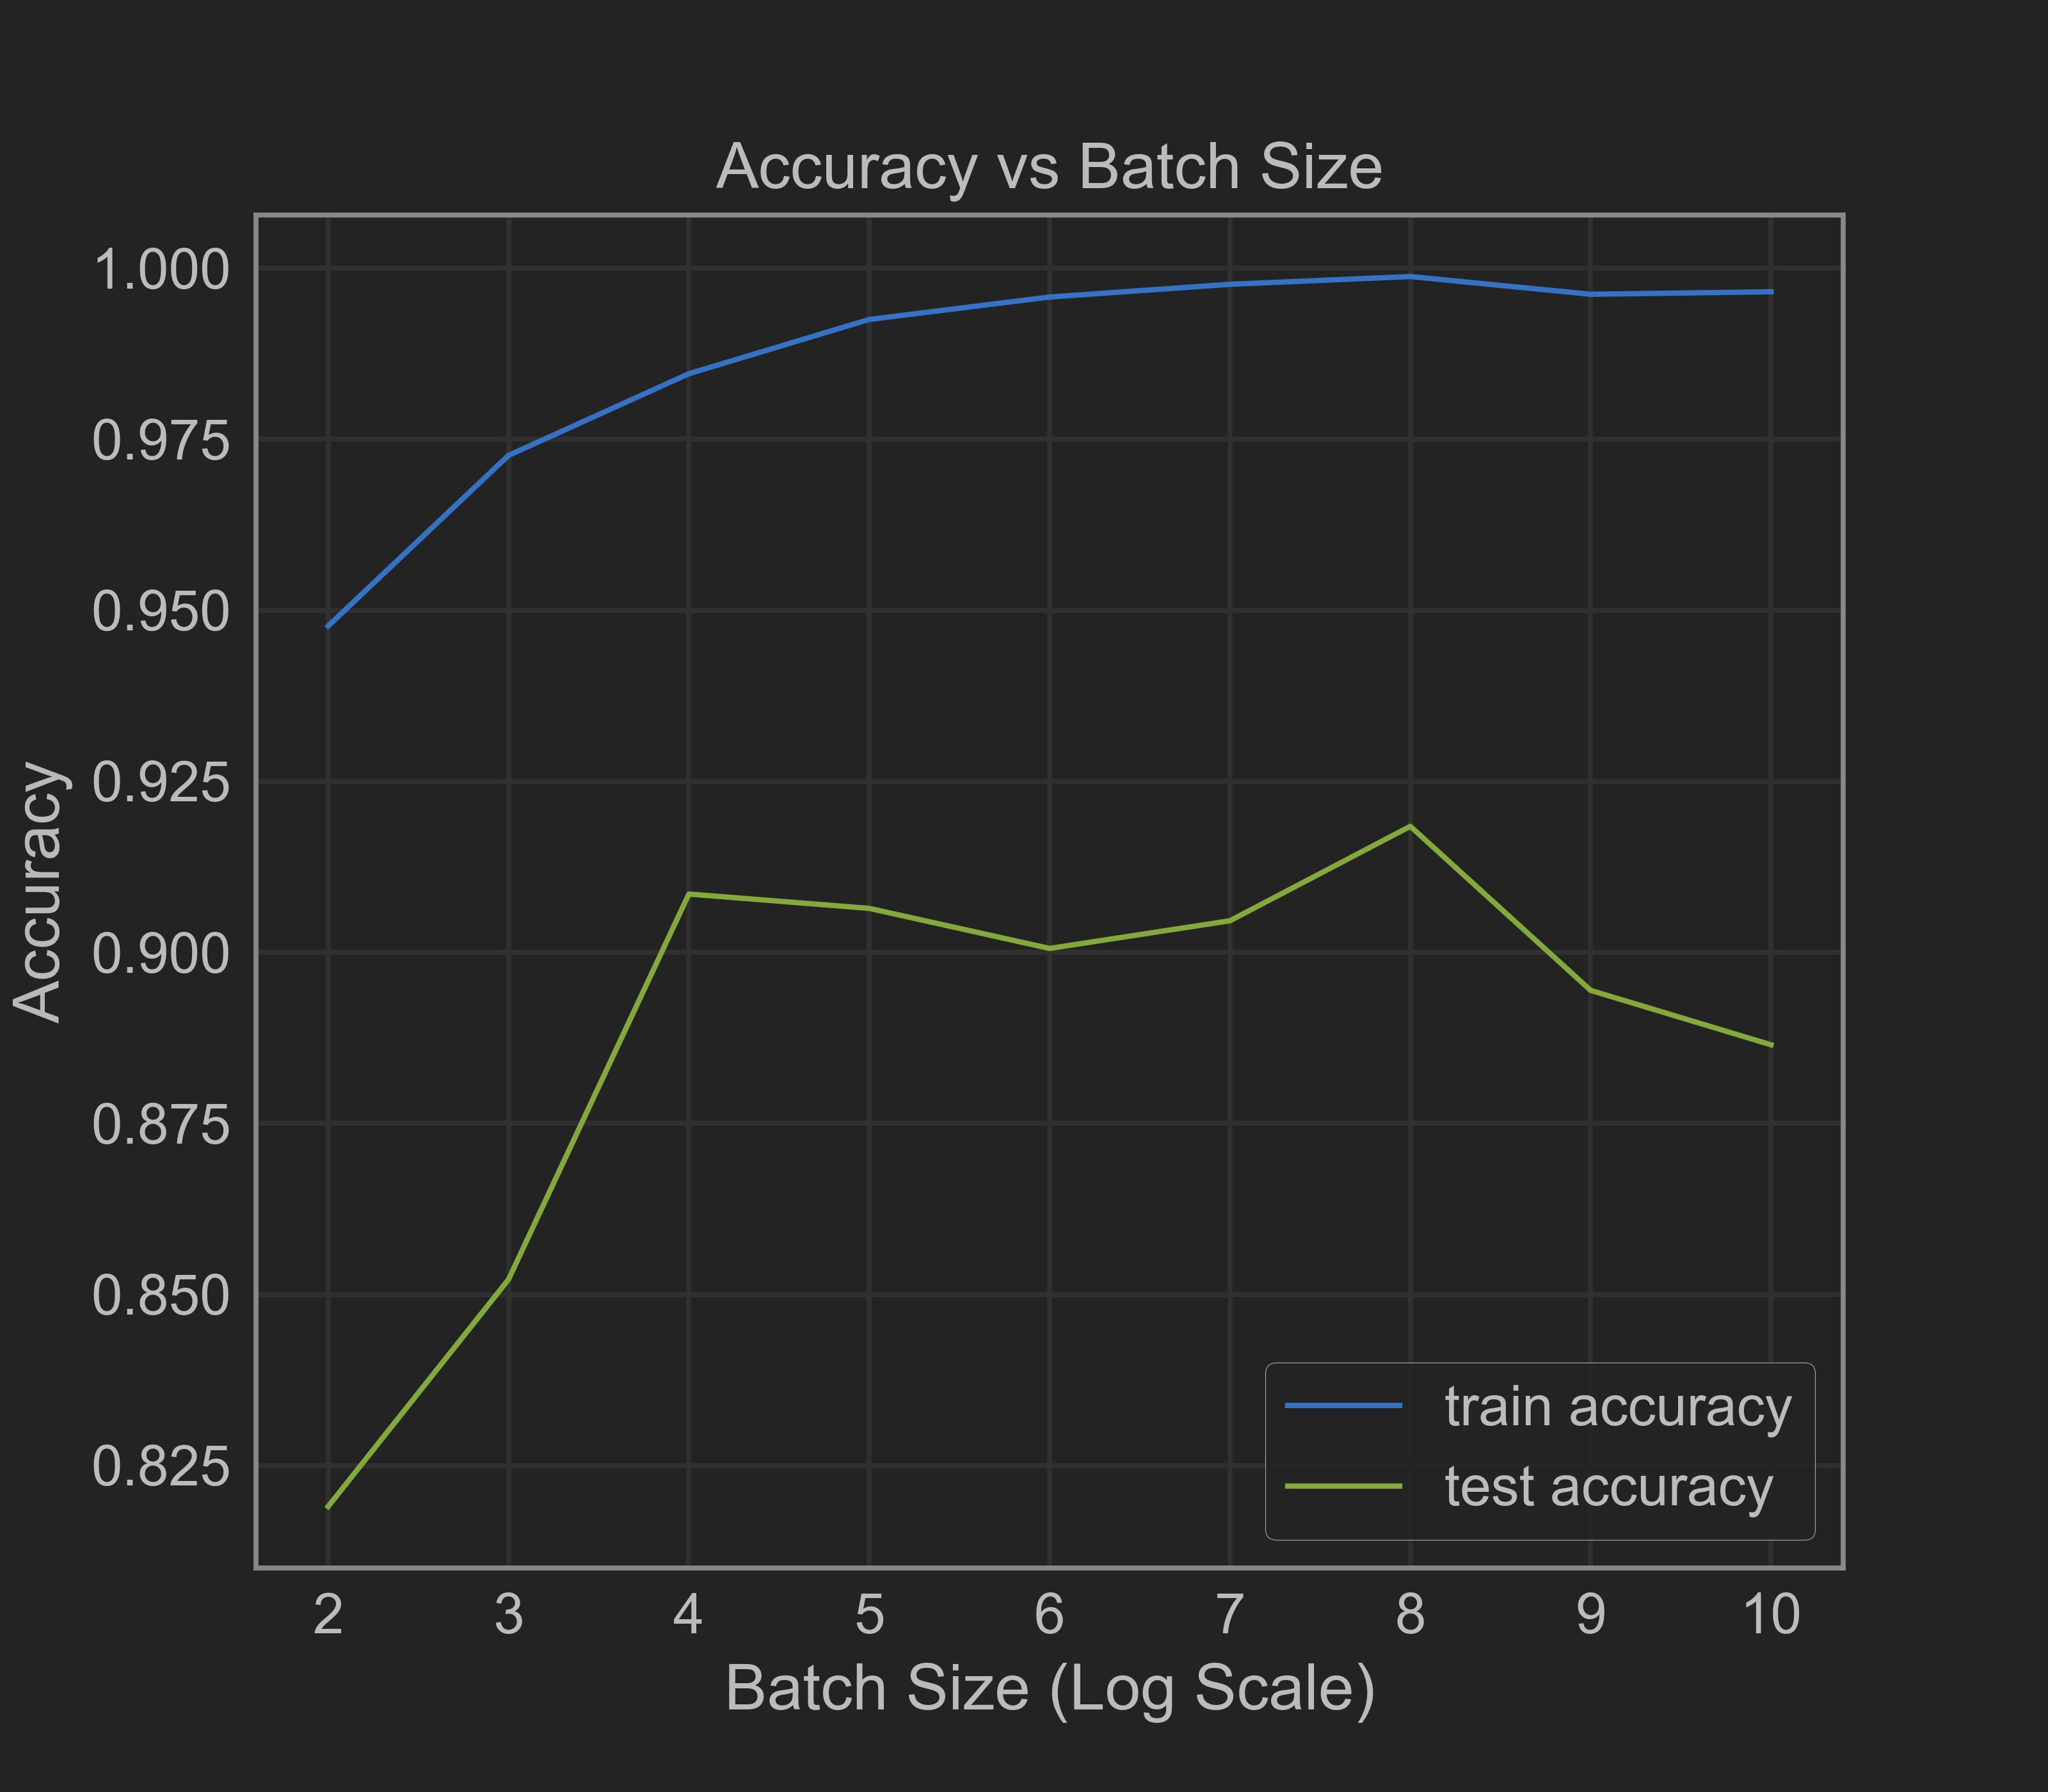

The table this chart was drawn from, first rows:
, batch size (log), train accuracy, test accuracy
0, 2.0, 0.9477, 0.819
1, 3.0, 0.9726, 0.8522
2, 4.0, 0.9846, 0.9085
3, 5.0, 0.9925, 0.9064
4, 6.0, 0.9958, 0.9006
5, 7.0, 0.9977, 0.9046
6, 8.0, 0.9988, 0.9184
7, 9.0, 0.9962, 0.8945
8, 10.0, 0.9966, 0.8865
